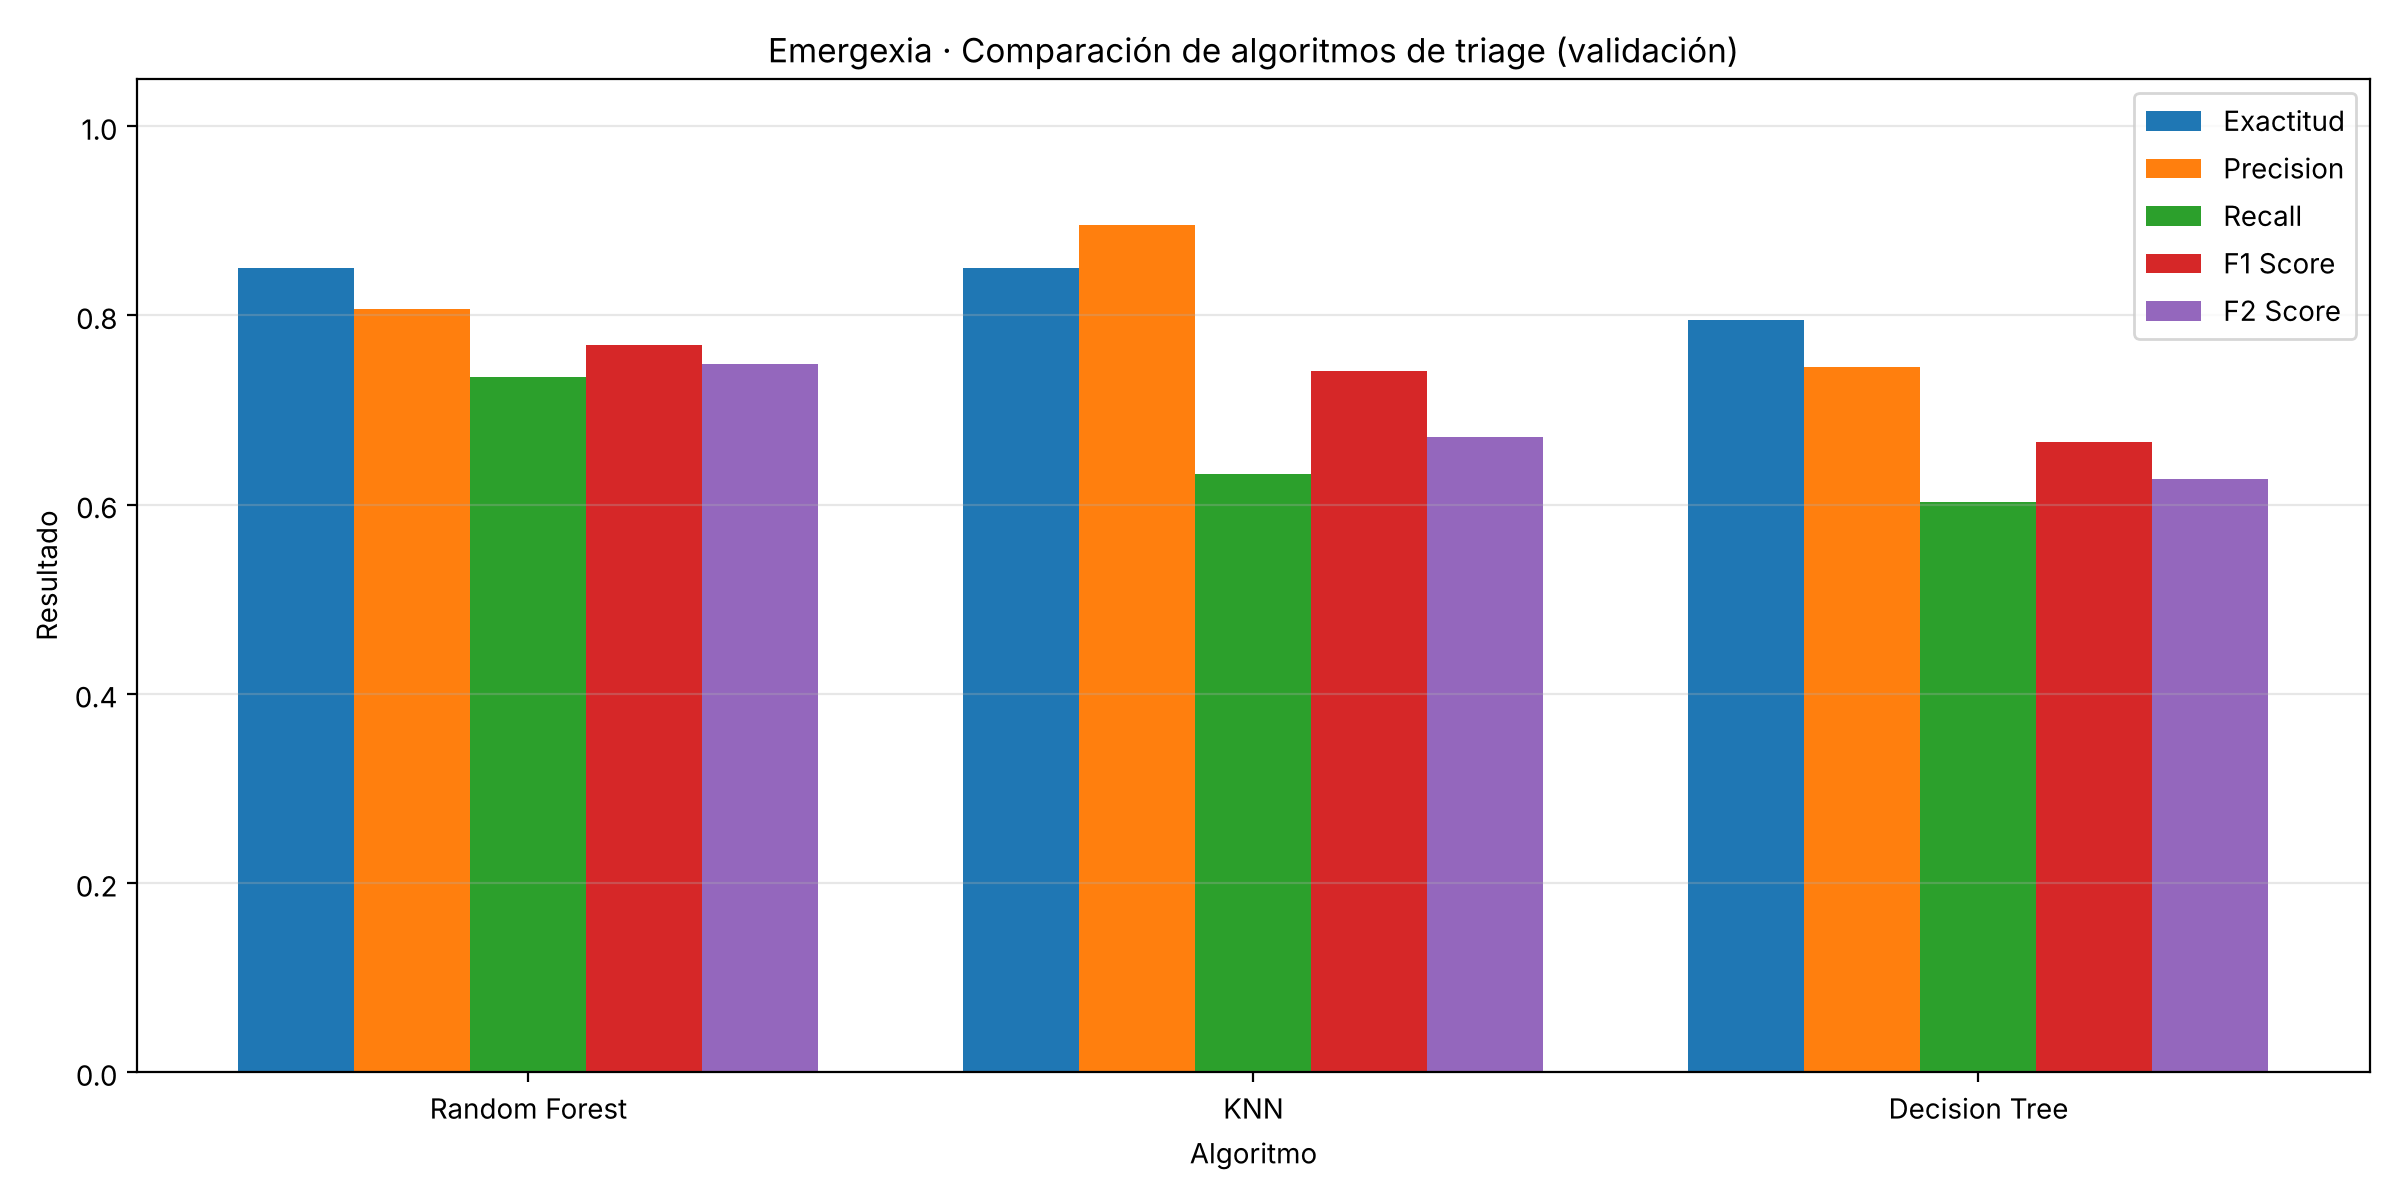

The data file committed next to this chart (first rows):
algoritmo, exactitud, precision, recall, f1_score, f2_score, exactitud_entrenamiento, brecha, ajuste
Random Forest, 0.85, 0.8065, 0.7353, 0.7692, 0.7485, 0.98, 0.13, Posible sobreajuste
KNN, 0.85, 0.8958, 0.6324, 0.7414, 0.6719, 1.0, 0.15, Posible sobreajuste
Decision Tree, 0.795, 0.7455, 0.6029, 0.6667, 0.6269, 0.8717, 0.07667, Buen ajuste
